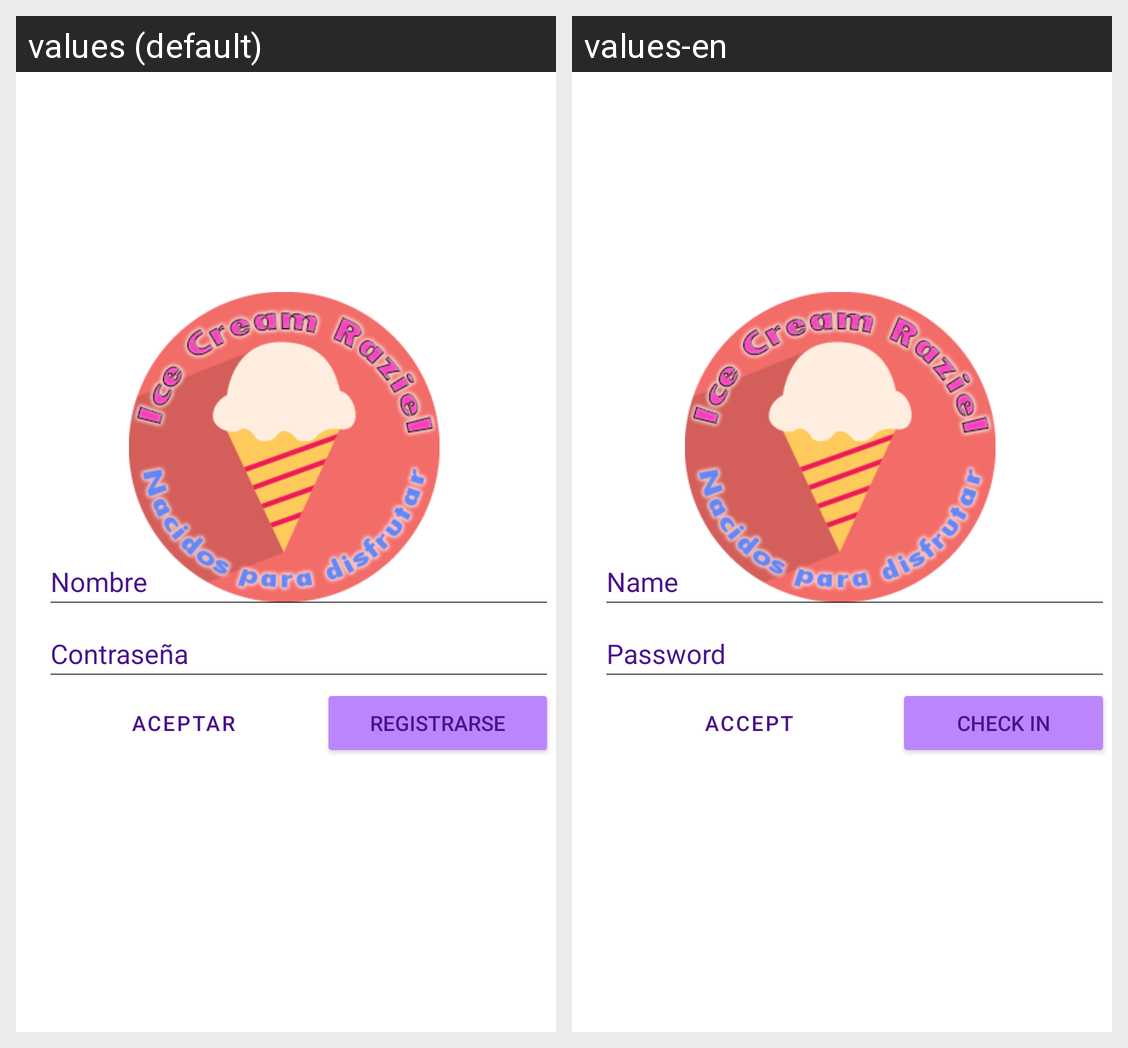

The same Android screen rendered under two of its app's locales, left to right. List the strings drawn on it with the default value and each locale's translation.
Android screen res/layout/activity_login.xml rendered under 2 locales, left to right: values (default), values-en. Device: Nexus 5 (rendered at 1080×1920; each locale shown at half size, 540×960, under a caption strip naming it); theme Theme.FinalAndroid.
Strings drawn on this screen, with the default value and each locale's value (text and hints the layout hard-codes, and strings that could not be matched under every locale, appear in the picture but are not listed):

nombreLog
  values: Nombre
  values-en: Name

buttonAceptar
  values: Aceptar
  values-en: Accept

buttonRegistrar
  values: Registrarse
  values-en: Check in
